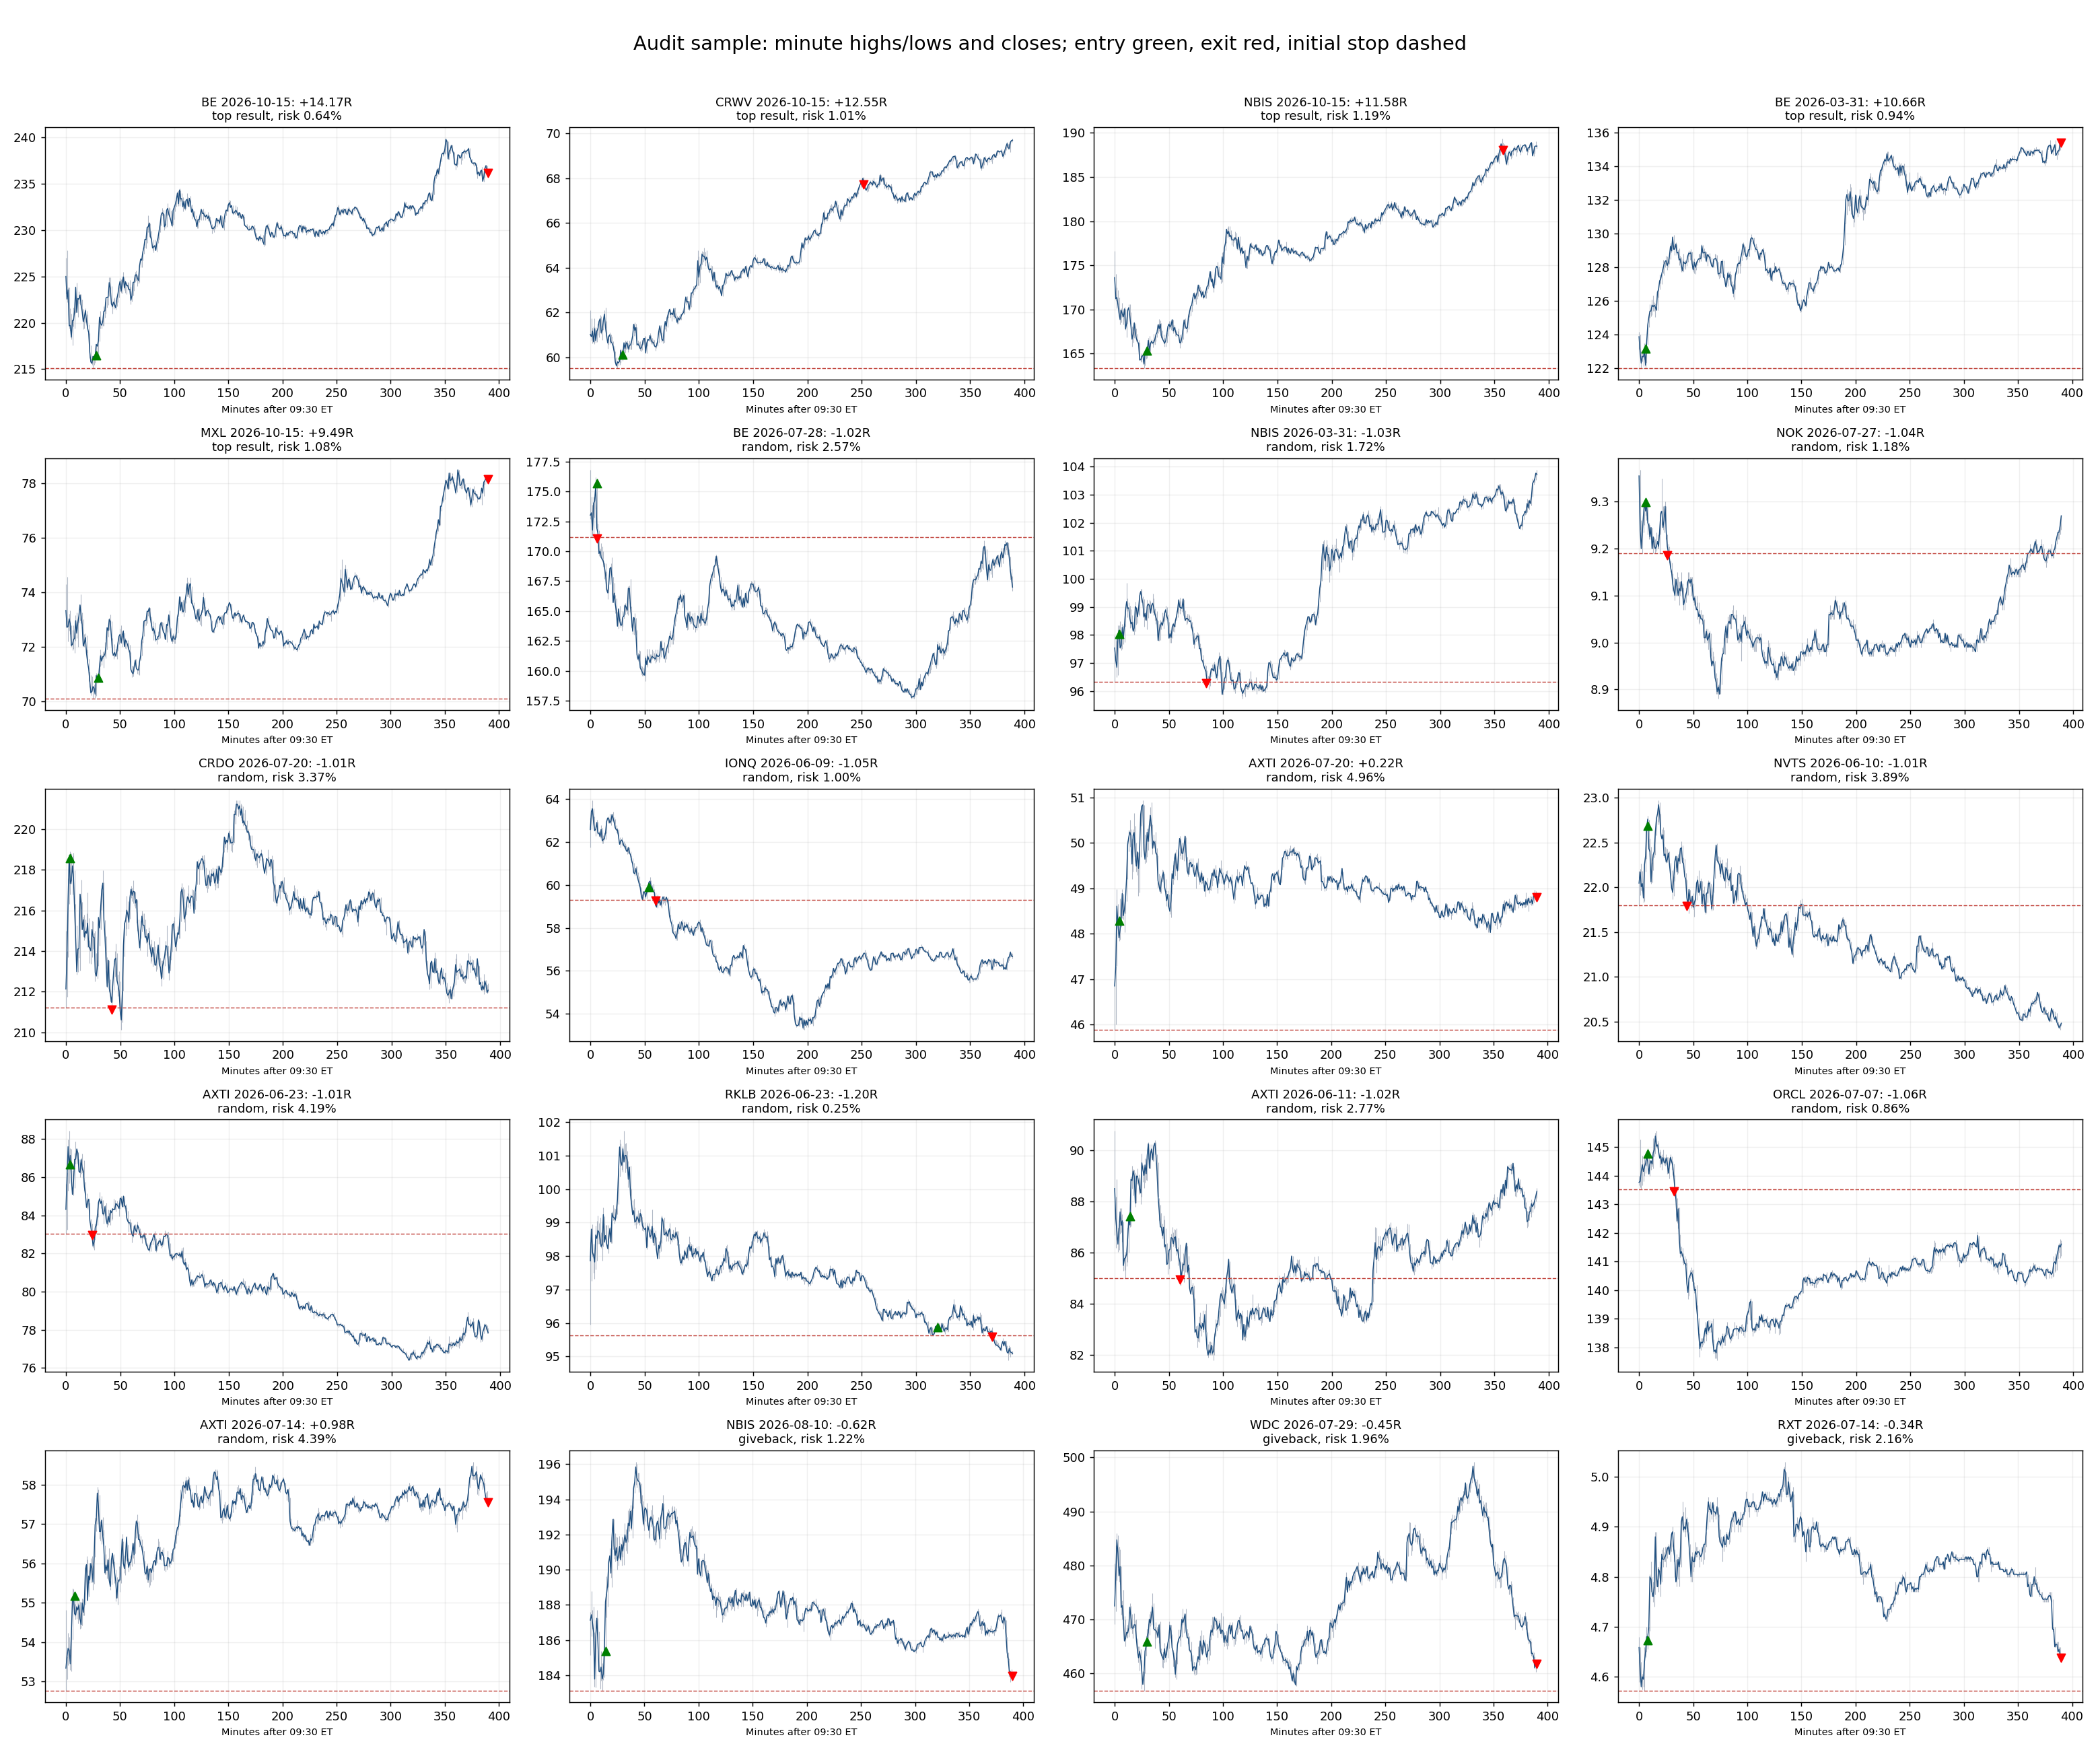

Source data for this figure (header and first rows):
ticker, target_date, review_reason, trigger_dollars, session_dollars_at_trigger, risk_pct, net_r, minute_rows, trade_count_available
BE, 2026-10-15, top result, 33314015, 766192355, 0.006411, 14.17, 390, False
CRWV, 2026-10-15, top result, 62830060, 1193883273, 0.01006, 12.55, 390, False
NBIS, 2026-10-15, top result, 63456370, 1501370597, 0.01187, 11.58, 390, False
BE, 2026-03-31, top result, 9099616, 45799098, 0.009351, 10.66, 390, False
MXL, 2026-10-15, top result, 766591, 67230604, 0.0108, 9.492, 390, False
BE, 2026-07-28, random, 44435960, 155064384, 0.02574, -1.019, 390, False
NBIS, 2026-03-31, random, 30693206, 72797800, 0.01719, -1.029, 390, False
NOK, 2026-07-27, random, 13592400, 52021682, 0.01179, -1.042, 390, False
CRDO, 2026-07-20, random, 22689515, 65770781, 0.03371, -1.014, 390, False
IONQ, 2026-06-09, random, 15484836, 406737919, 0.01, -1.049, 390, False
AXTI, 2026-07-20, random, 6465158, 14149966, 0.04963, 0.2166, 390, False
NVTS, 2026-06-10, random, 4784104, 28363358, 0.03886, -1.012, 390, False
AXTI, 2026-06-23, random, 18279309, 53620680, 0.04193, -1.011, 390, False
RKLB, 2026-06-23, random, 4862840, 1342538153, 0.002482, -1.201, 390, False
AXTI, 2026-06-11, random, 6600105, 74358115, 0.02772, -1.018, 390, False
ORCL, 2026-07-07, random, 39359516, 212762822, 0.008581, -1.058, 390, False
AXTI, 2026-07-14, random, 6341522, 30857212, 0.0439, 0.9757, 390, False
NBIS, 2026-08-10, giveback, 21337949, 197094675, 0.01215, -0.6191, 390, False
WDC, 2026-07-29, giveback, 29183532, 651481214, 0.01956, -0.4503, 390, False
RXT, 2026-07-14, giveback, 1046317, 3621826, 0.0216, -0.3433, 390, False
